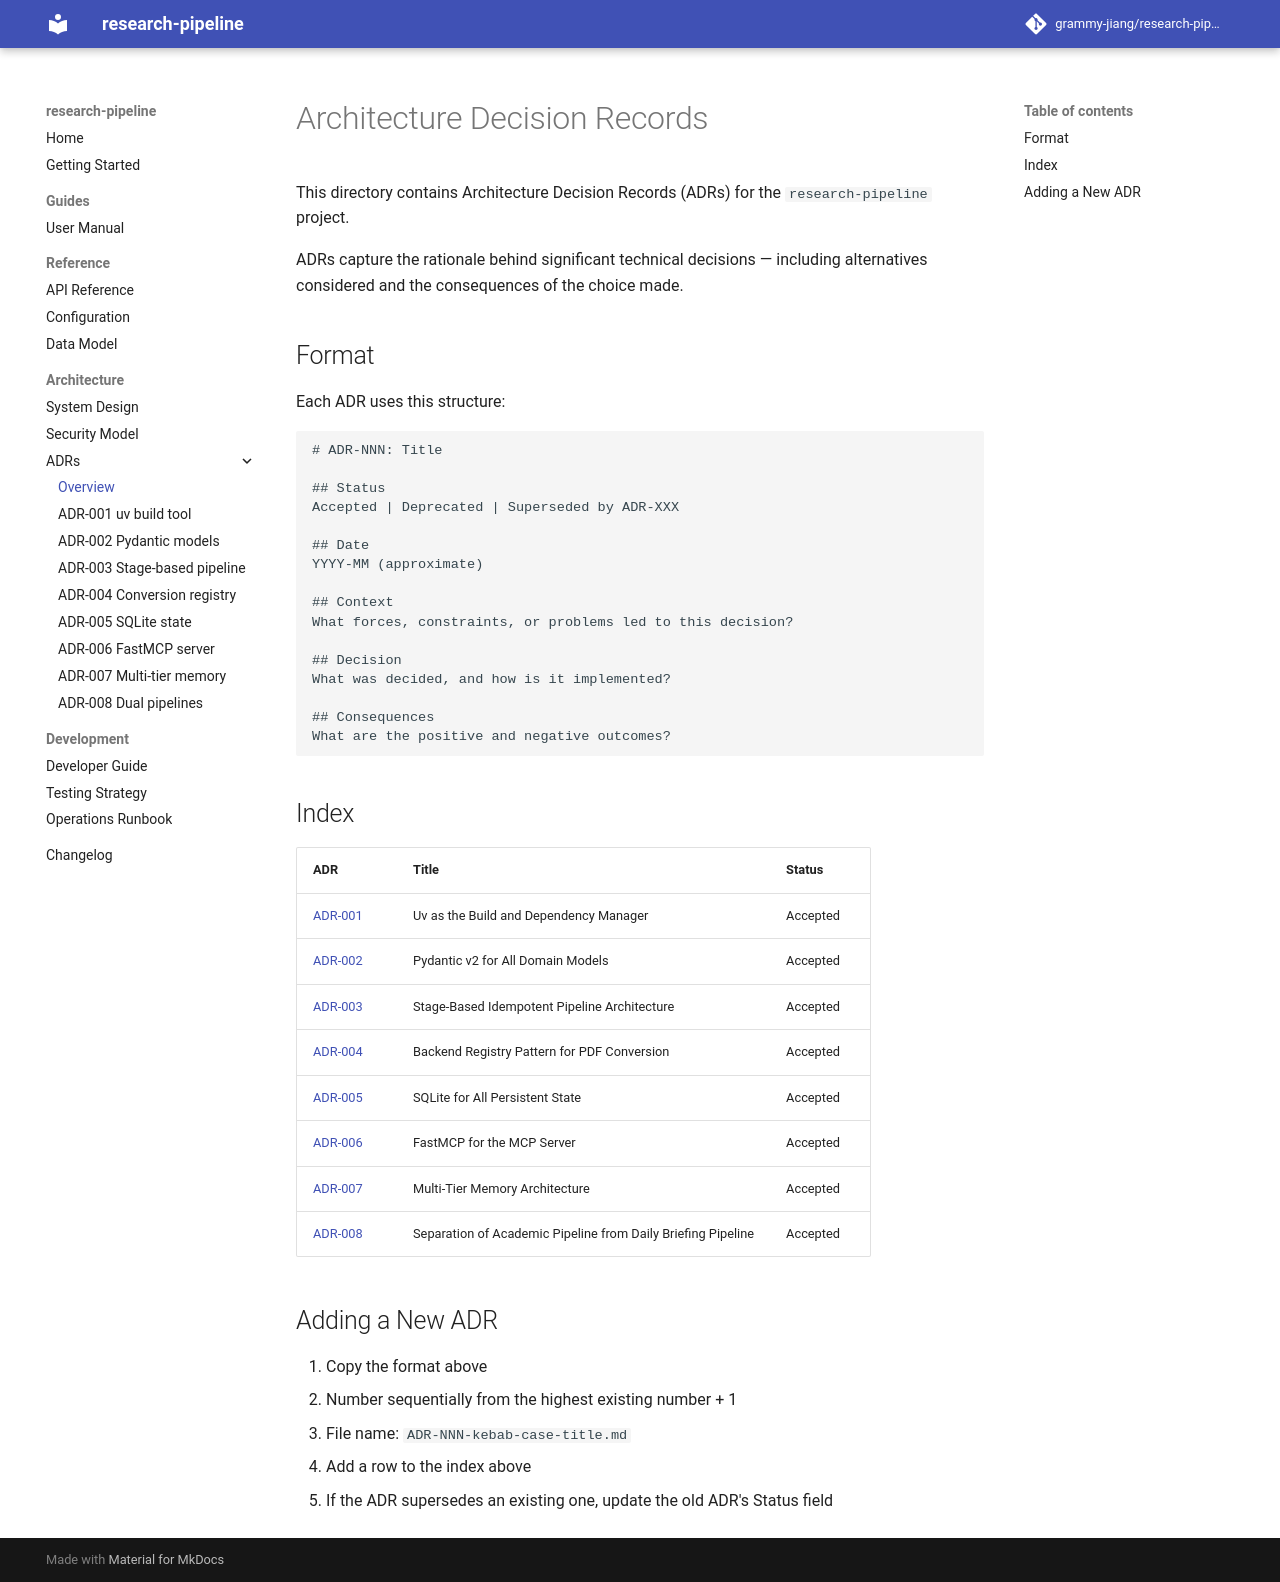

repository: grammy-jiang/research-pipeline · page: adr/index.html · generator: mkdocs

# Architecture Decision Records

This directory contains Architecture Decision Records (ADRs) for the
`research-pipeline` project.

ADRs capture the rationale behind significant technical decisions — including
alternatives considered and the consequences of the choice made.

## Format

Each ADR uses this structure:

```
# ADR-NNN: Title

## Status
Accepted | Deprecated | Superseded by ADR-XXX

## Date
YYYY-MM (approximate)

## Context
What forces, constraints, or problems led to this decision?

## Decision
What was decided, and how is it implemented?

## Consequences
What are the positive and negative outcomes?
```

## Index

| ADR | Title | Status |
|-----|-------|--------|
| [ADR-001](ADR-001-uv-build-tool.md) | Uv as the Build and Dependency Manager | Accepted |
| [ADR-002](ADR-002-pydantic-domain-models.md) | Pydantic v2 for All Domain Models | Accepted |
| [ADR-003](ADR-003-stage-based-pipeline.md) | Stage-Based Idempotent Pipeline Architecture | Accepted |
| [ADR-004](ADR-004-conversion-backend-registry.md) | Backend Registry Pattern for PDF Conversion | Accepted |
| [ADR-005](ADR-005-sqlite-persistent-state.md) | SQLite for All Persistent State | Accepted |
| [ADR-006](ADR-006-fastmcp-server.md) | FastMCP for the MCP Server | Accepted |
| [ADR-007](ADR-007-multi-tier-memory.md) | Multi-Tier Memory Architecture | Accepted |
| [ADR-008](ADR-008-briefing-vs-academic-pipeline.md) | Separation of Academic Pipeline from Daily Briefing Pipeline | Accepted |

## Adding a New ADR

1. Copy the format above
2. Number sequentially from the highest existing number + 1
3. File name: `ADR-NNN-kebab-case-title.md`
4. Add a row to the index above
5. If the ADR supersedes an existing one, update the old ADR's Status field
